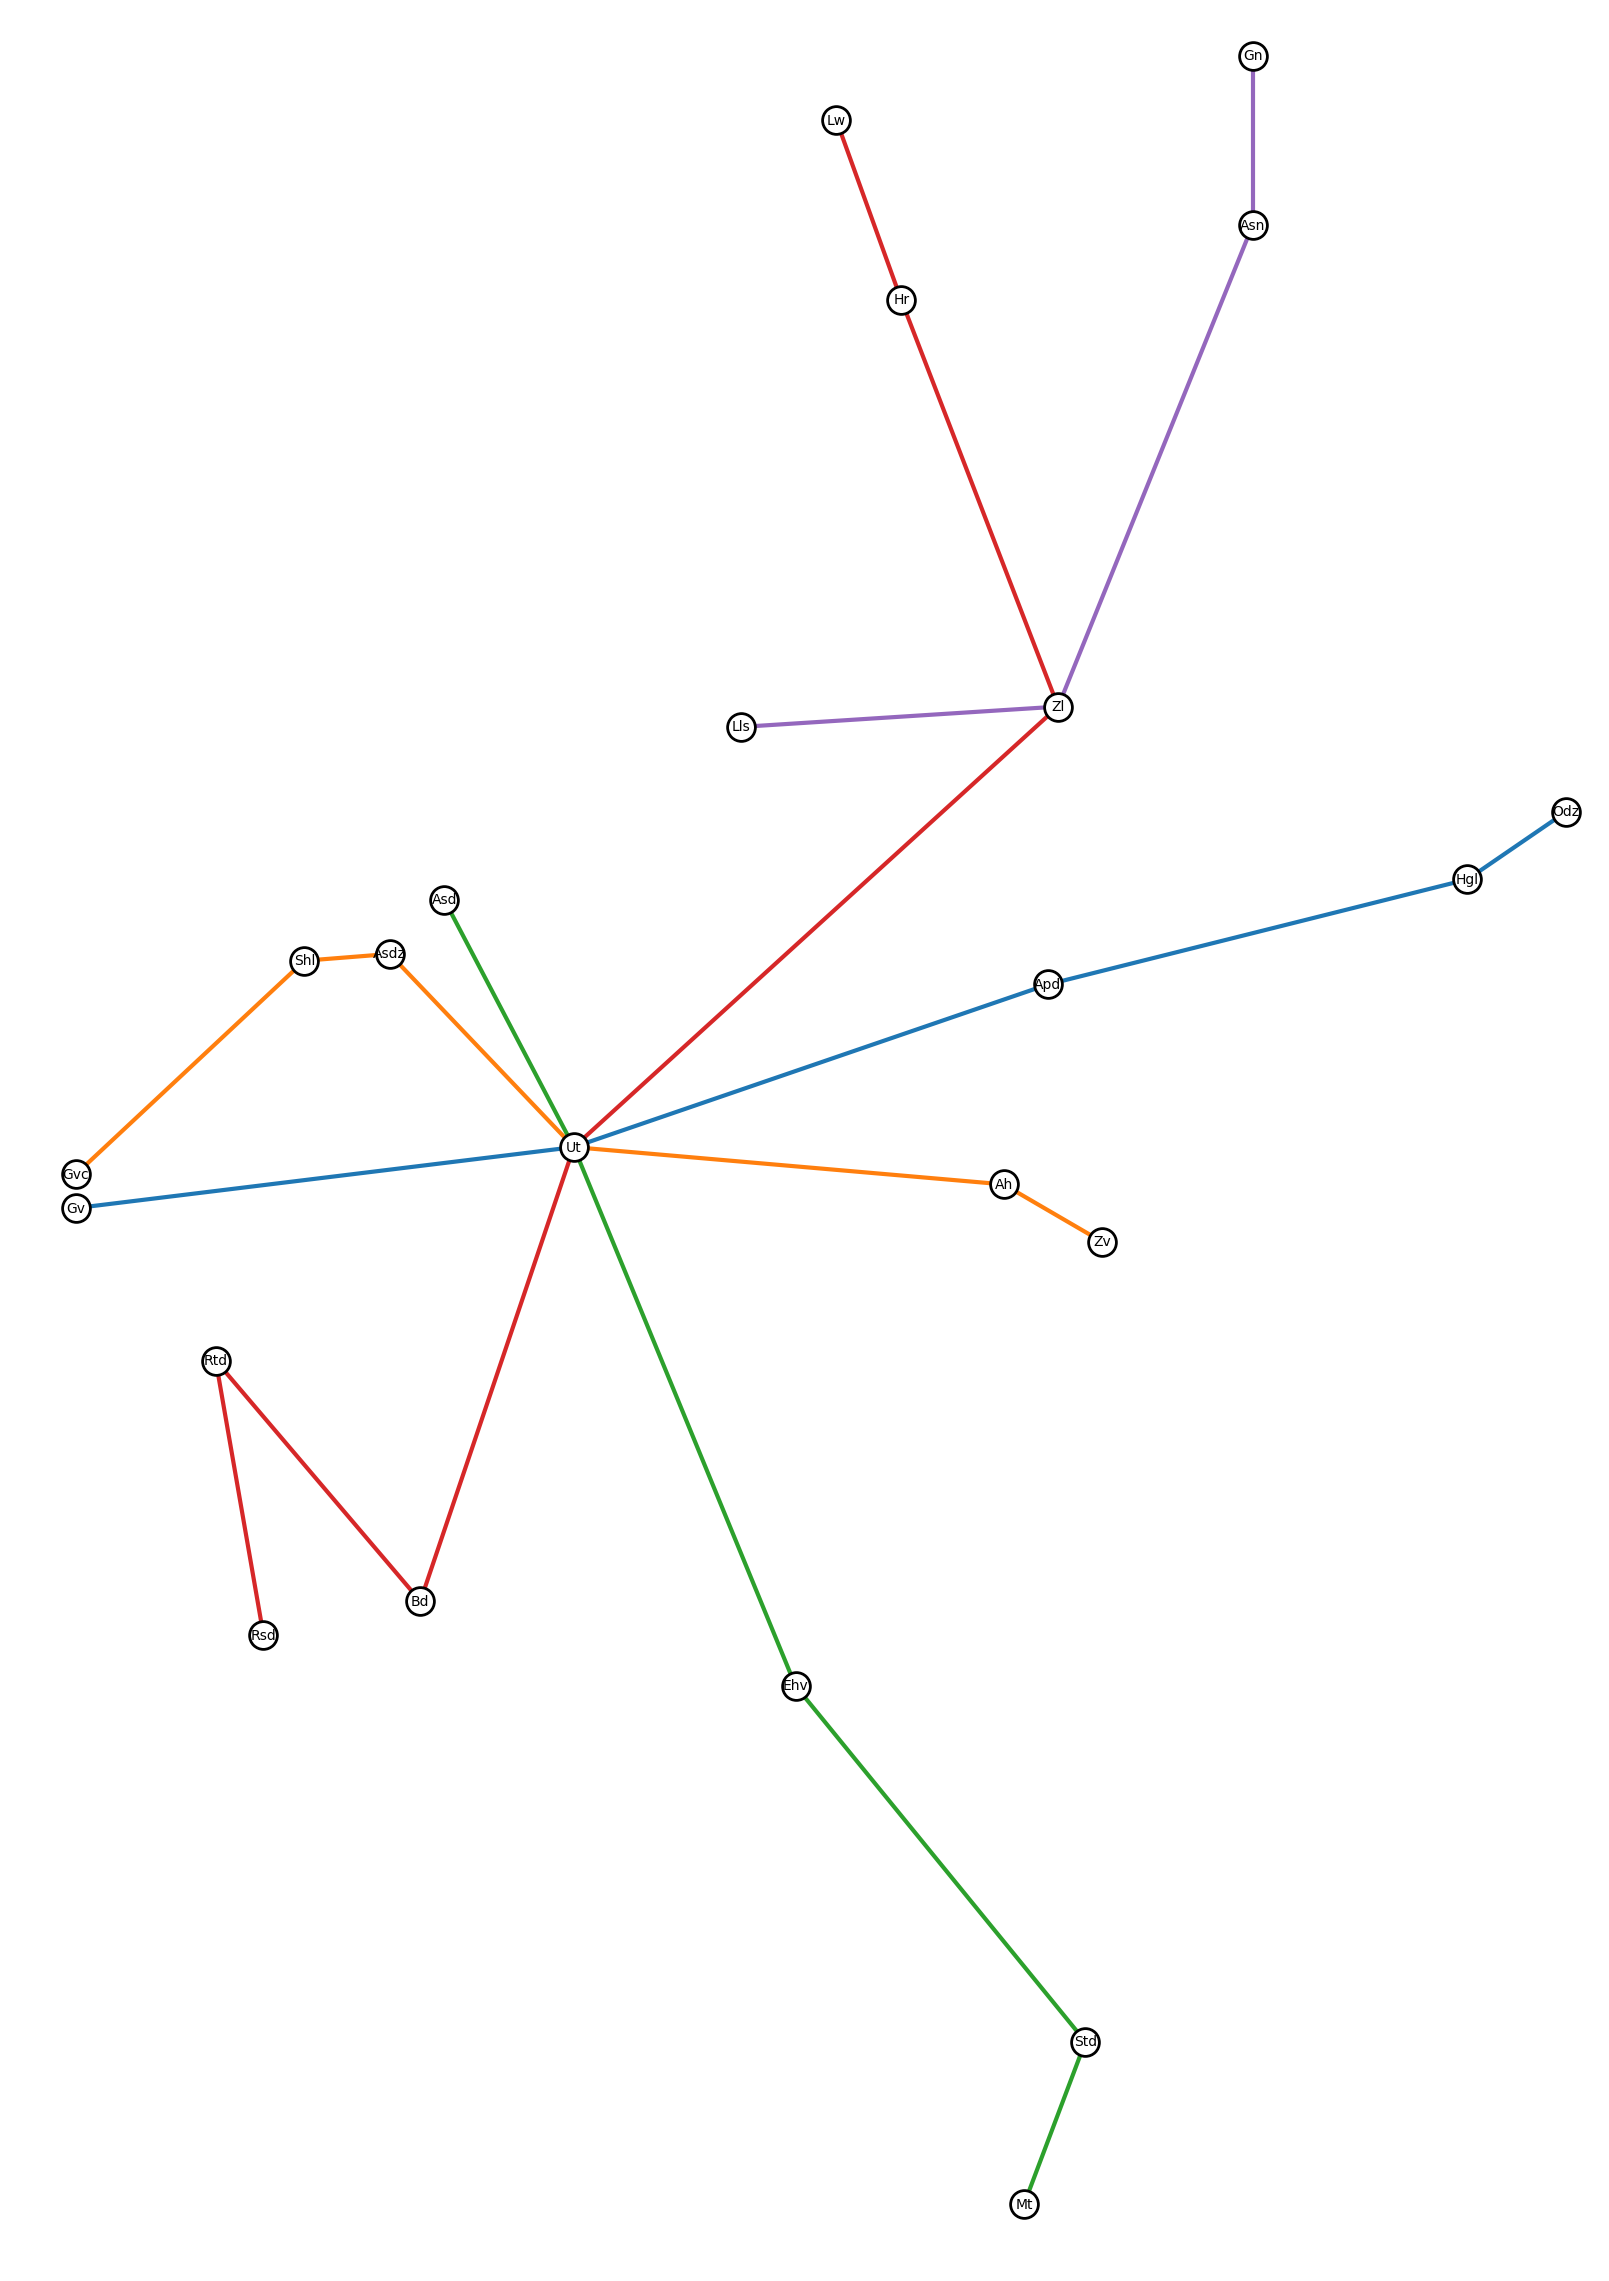

Data behind this chart, as committed beside it:
id; frequency; color; stations
1; 4; #1f77b4; Gv,Ut,Apd,Hgl,Odz
2; 4; #ff7f0e; Gvc,Shl,Asdz,Ut,Ah,Zv
3; 4; #2ca02c; Asd,Ut,Ehv,Std,Mt
4; 4; #d62728; Rsd,Rtd,Bd,Ut,Zl,Hr,Lw
5; 4; #9467bd; Lls,Zl,Asn,Gn
